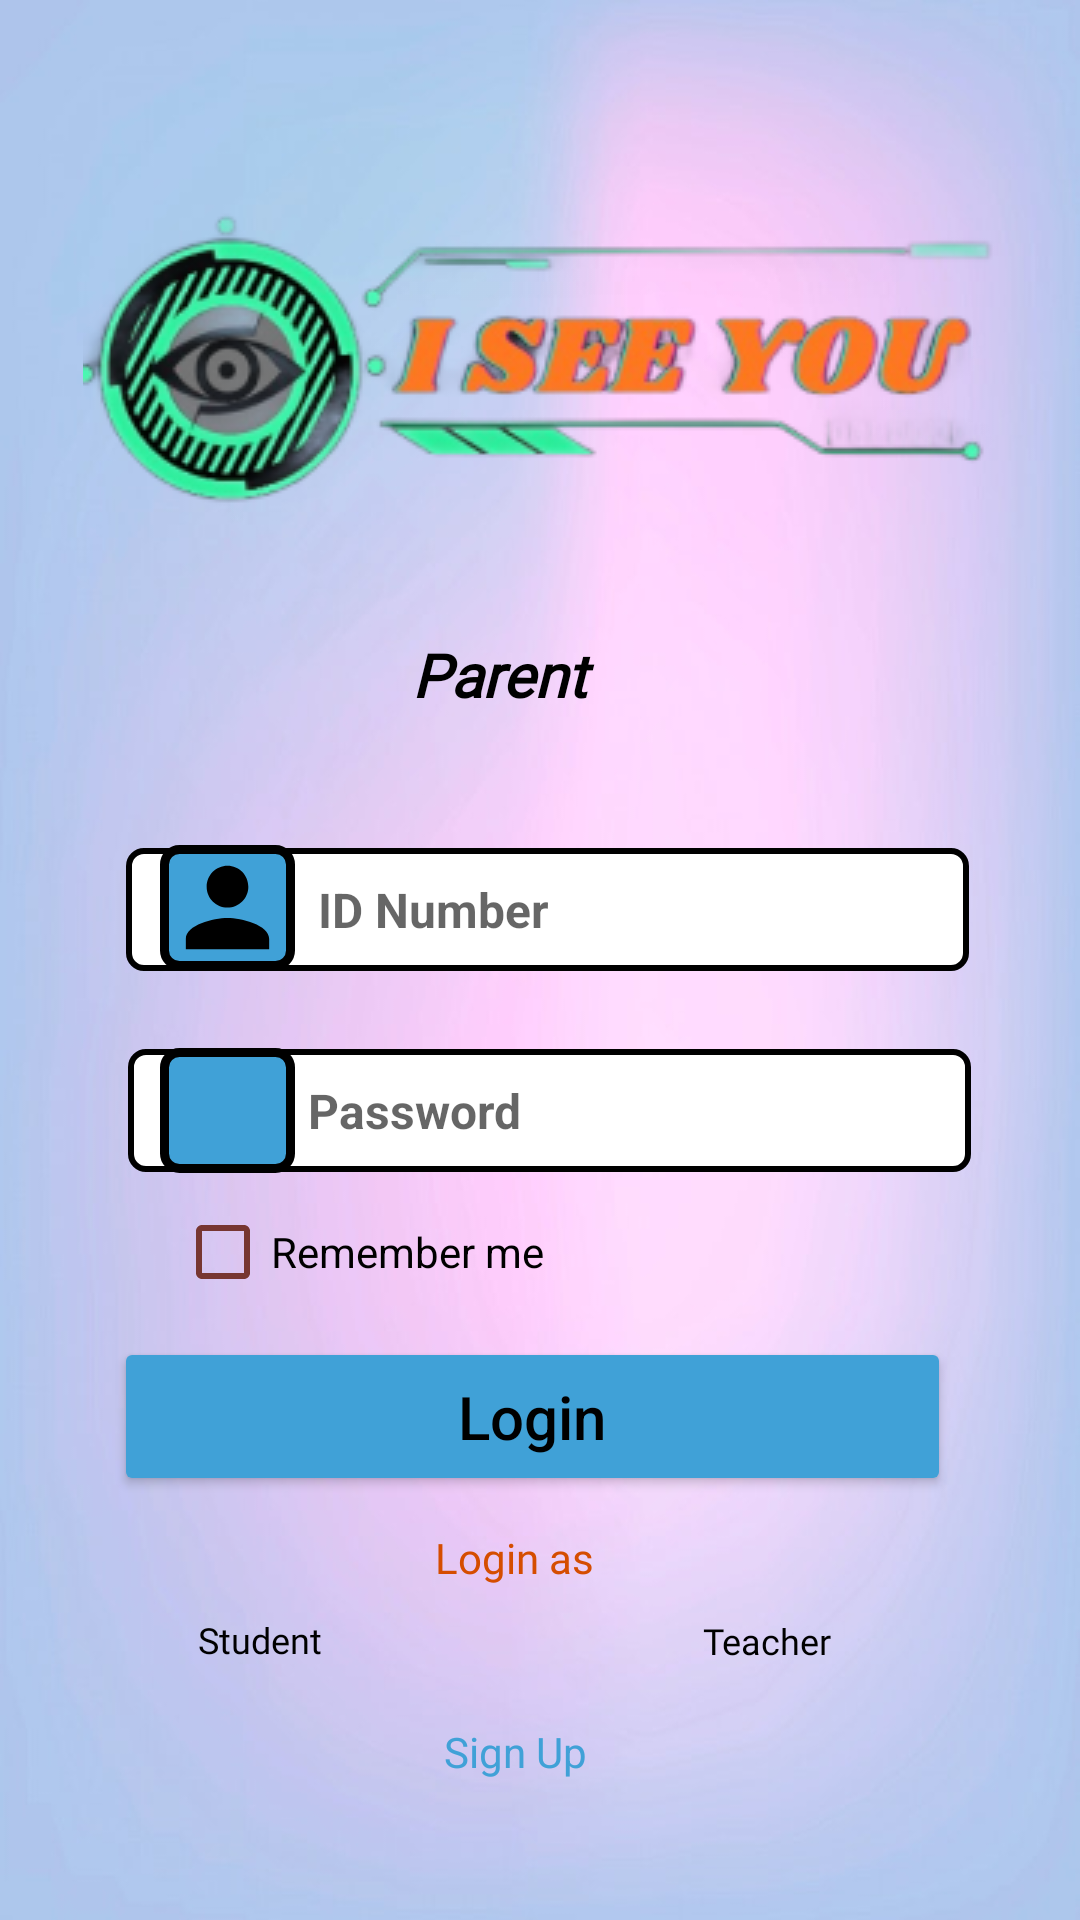

Here is an Android app screen rendered from its layout file. Give the layout XML and the strings, colors and styles it references.
<!-- AndroidManifest.xml: application theme Theme.ISeeYou -->
<!-- res/layout/login_parent.xml -->
<?xml version="1.0" encoding="utf-8"?>
<androidx.constraintlayout.widget.ConstraintLayout xmlns:android="http://schemas.android.com/apk/res/android"
    xmlns:app="http://schemas.android.com/apk/res-auto"
    xmlns:tools="http://schemas.android.com/tools"
    android:background="@drawable/background2"
    android:layout_width="match_parent"
    android:layout_height="match_parent"
    tools:context=".Logins.LoginParent">

    <TextView
        android:id="@+id/textView19"
        android:layout_width="84dp"
        android:layout_height="29dp"
        android:fontFamily="@font/inter"
        android:text="Parent"
        android:textColor="#000000"
        android:textSize="20sp"
        android:textStyle="bold|italic"
        app:layout_constraintBottom_toBottomOf="parent"
        app:layout_constraintEnd_toEndOf="parent"
        app:layout_constraintHorizontal_bias="0.498"
        app:layout_constraintStart_toStartOf="parent"
        app:layout_constraintTop_toTopOf="parent"
        app:layout_constraintVertical_bias="0.346" />

    <ImageView
        android:id="@+id/imageView24"
        android:layout_width="wrap_content"
        android:layout_height="wrap_content"
        app:layout_constraintBottom_toBottomOf="parent"
        app:layout_constraintEnd_toEndOf="parent"
        app:layout_constraintStart_toStartOf="parent"
        app:layout_constraintTop_toTopOf="parent"
        app:layout_constraintVertical_bias="0.093"
        app:srcCompat="@drawable/logo" />

    <EditText
        android:id="@+id/editTextTextEmailAddress8"
        android:layout_width="281dp"
        android:layout_height="41dp"
        android:background="@drawable/edit_text_background_white"
        android:ems="10"
        android:hint="Password"
        android:inputType="textPassword"
        android:paddingStart="60dp"
        android:singleLine="false"
        android:textAlignment="textStart"
        android:textAllCaps="false"
        android:textColor="#FBF8F8"
        android:textSize="16sp"
        android:textStyle="bold"
        app:layout_constraintBottom_toBottomOf="parent"
        app:layout_constraintEnd_toEndOf="parent"
        app:layout_constraintHorizontal_bias="0.538"
        app:layout_constraintStart_toStartOf="parent"
        app:layout_constraintTop_toTopOf="parent"
        app:layout_constraintVertical_bias="0.584" />

    <Button
        android:id="@+id/button9"
        android:layout_width="279dp"
        android:layout_height="53dp"
        android:backgroundTint="#40A1D7"
        android:text="Login"
        android:textAllCaps="false"
        android:textColor="#000000"
        android:textSize="20sp"
        app:cornerRadius="10dp"
        app:layout_constraintBottom_toBottomOf="parent"
        app:layout_constraintEnd_toEndOf="parent"
        app:layout_constraintHorizontal_bias="0.469"
        app:layout_constraintStart_toStartOf="parent"
        app:layout_constraintTop_toTopOf="parent"
        app:layout_constraintVertical_bias="0.759" />

    <TextView
        android:id="@+id/teacherlink3"
        android:layout_width="59dp"
        android:layout_height="18dp"
        android:fontFamily="@font/inter"
        android:text="Teacher"
        android:textColor="#000000"
        android:textSize="12sp"
        app:layout_constraintBottom_toBottomOf="parent"
        app:layout_constraintEnd_toEndOf="parent"
        app:layout_constraintHorizontal_bias="0.778"
        app:layout_constraintStart_toStartOf="parent"
        app:layout_constraintTop_toTopOf="parent"
        app:layout_constraintVertical_bias="0.866" />

    <TextView
        android:id="@+id/registration"
        android:layout_width="wrap_content"
        android:layout_height="wrap_content"
        android:text="Sign Up"
        android:textColor="#40A1D7"
        android:textSize="14sp"
        app:layout_constraintBottom_toBottomOf="parent"
        app:layout_constraintEnd_toEndOf="parent"
        app:layout_constraintHorizontal_bias="0.474"
        app:layout_constraintStart_toStartOf="parent"
        app:layout_constraintTop_toTopOf="parent"
        app:layout_constraintVertical_bias="0.925" />

    <CheckBox
        android:id="@+id/checkBox4"
        android:layout_width="153dp"
        android:layout_height="32dp"
        android:buttonTint="#773631"
        android:text="Remember me"
        app:layout_constraintBottom_toBottomOf="parent"
        app:layout_constraintEnd_toEndOf="parent"
        app:layout_constraintHorizontal_bias="0.282"
        app:layout_constraintStart_toStartOf="parent"
        app:layout_constraintTop_toTopOf="parent"
        app:layout_constraintVertical_bias="0.66" />

    <TextView
        android:id="@+id/textView20"
        android:layout_width="59dp"
        android:layout_height="23dp"
        android:fontFamily="@font/inter"
        android:text="Login as"
        android:textColor="#D54D00"
        android:textSize="14sp"
        app:layout_constraintBottom_toBottomOf="parent"
        app:layout_constraintEnd_toEndOf="parent"
        app:layout_constraintHorizontal_bias="0.482"
        app:layout_constraintStart_toStartOf="parent"
        app:layout_constraintTop_toTopOf="parent"
        app:layout_constraintVertical_bias="0.826" />

    <EditText
        android:id="@+id/editTextTextEmailAddress7"
        android:layout_width="281dp"
        android:layout_height="41dp"
        android:background="@drawable/edit_text_background_white"
        android:ems="10"
        android:hint=" ID Number"
        android:inputType="number"
        android:paddingStart="60dp"
        android:singleLine="false"
        android:textAlignment="textStart"
        android:textAllCaps="false"
        android:textColor="#000000"
        android:textSize="16sp"
        android:textStyle="bold"
        app:layout_constraintBottom_toBottomOf="parent"
        app:layout_constraintEnd_toEndOf="parent"
        app:layout_constraintHorizontal_bias="0.53"
        app:layout_constraintStart_toStartOf="parent"
        app:layout_constraintTop_toTopOf="parent"
        app:layout_constraintVertical_bias="0.472" />

    <ImageView
        android:id="@+id/imageView25"
        android:layout_width="45dp"
        android:layout_height="41.62dp"
        android:background="@drawable/edit_text_background_blue"
        android:src="@drawable/person"
        app:layout_constraintBottom_toBottomOf="parent"
        app:layout_constraintEnd_toEndOf="parent"
        app:layout_constraintHorizontal_bias="0.169"
        app:layout_constraintStart_toStartOf="parent"
        app:layout_constraintTop_toTopOf="parent"
        app:layout_constraintVertical_bias="0.471" />

    <TextView
        android:id="@+id/studentlink"
        android:layout_width="50dp"
        android:layout_height="24dp"
        android:fontFamily="@font/inter"
        android:text="Student"
        android:textColor="#000000"
        android:textSize="12sp"
        app:layout_constraintBottom_toBottomOf="parent"
        app:layout_constraintEnd_toEndOf="parent"
        app:layout_constraintHorizontal_bias="0.213"
        app:layout_constraintStart_toStartOf="parent"
        app:layout_constraintTop_toTopOf="parent"
        app:layout_constraintVertical_bias="0.874" />

    <ImageView
        android:id="@+id/imageView23"
        android:layout_width="45dp"
        android:layout_height="41.62dp"
        android:background="@drawable/edit_text_background_blue"
        android:src="@drawable/baseline_lock_24"
        app:layout_constraintBottom_toBottomOf="parent"
        app:layout_constraintEnd_toEndOf="parent"
        app:layout_constraintHorizontal_bias="0.169"
        app:layout_constraintStart_toStartOf="parent"
        app:layout_constraintTop_toTopOf="parent"
        app:layout_constraintVertical_bias="0.584" />

</androidx.constraintlayout.widget.ConstraintLayout>
<!-- resources referenced by this layout -->
<resources>
  <!-- drawable background2: jpg bitmap (drawable, 165376 bytes) -->
  <!-- drawable edit_text_background_blue (drawable) -->
  <?xml version="1.0" encoding="utf-8"?>
  <selector xmlns:android="http://schemas.android.com/apk/res/android">
  
      <item>
          <shape android:shape="rectangle">
  
              <solid android:color="#40A1D7"/>
              <corners android:radius="5dp"/>
  
              <stroke
                  android:width="3dp"
                  android:color="@color/black"/>
  
          </shape>
  
      </item>
  </selector>
  <!-- drawable edit_text_background_white (drawable) -->
  <?xml version="1.0" encoding="utf-8"?>
  <selector xmlns:android="http://schemas.android.com/apk/res/android">
      <item>
          <shape android:shape="rectangle">
  
              <solid android:color="#ffffff"/>
              <corners android:radius="5dp"/>
              <stroke
                  android:width="2dp"
                  android:color="@color/black"/>
  
          </shape>
      </item>
  </selector>
  <!-- drawable logo: png bitmap (drawable, 42842 bytes) -->
  <!-- drawable person (drawable) -->
  <vector android:height="24dp" android:tint="#000000"
      android:viewportHeight="24" android:viewportWidth="24"
      android:width="24dp" xmlns:android="http://schemas.android.com/apk/res/android">
      <path android:fillColor="@color/gray" android:pathData="M12,12c2.21,0 4,-1.79 4,-4s-1.79,-4 -4,-4 -4,1.79 -4,4 1.79,4 4,4zM12,14c-2.67,0 -8,1.34 -8,4v2h16v-2c0,-2.66 -5.33,-4 -8,-4z"/>
  </vector>
  <style name="Theme.ISeeYou" parent="Theme.MaterialComponents.DayNight.NoActionBar">
          
          <item name="colorPrimary">@color/purple_500</item>
          <item name="colorPrimaryVariant">@color/purple_700</item>
          <item name="colorOnPrimary">@color/white</item>
          
          <item name="colorSecondary">@color/teal_200</item>
          <item name="colorSecondaryVariant">@color/teal_700</item>
          <item name="colorOnSecondary">@color/black</item>
          
          <item name="android:statusBarColor">@color/white</item>
          
      </style>
  <color name="black">#FF000000</color>
  <color name="gray">#5F5F5F</color>
  <color name="purple_500">#FF6200EE</color>
  <color name="purple_700">#FF3700B3</color>
  <color name="white">#FFFFFFFF</color>
  <color name="teal_200">#FF03DAC5</color>
  <color name="teal_700">#FF018786</color>
</resources>
